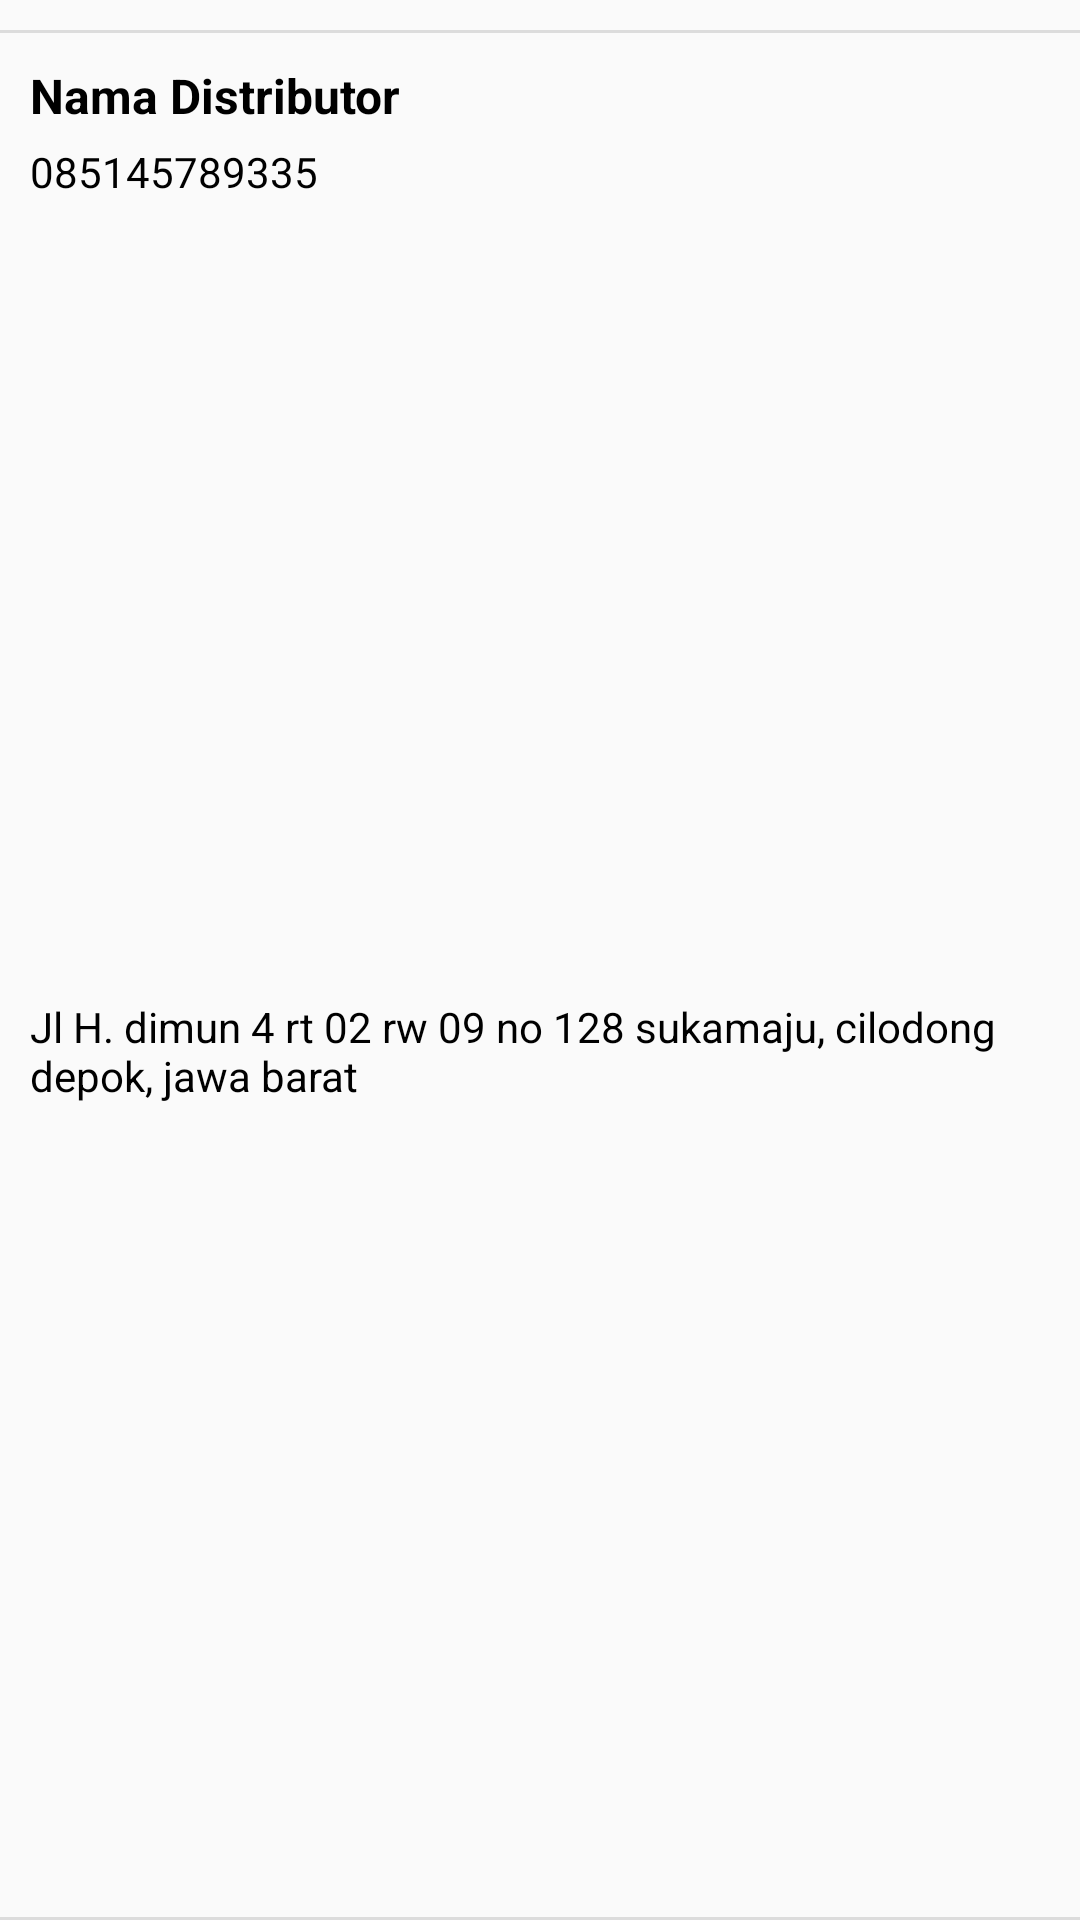

The Android layout XML behind this screen, and the referenced resources:
<!-- AndroidManifest.xml: application theme AppTheme -->
<!-- res/layout/data_distributor.xml -->
<?xml version="1.0" encoding="utf-8"?>
<androidx.constraintlayout.widget.ConstraintLayout
    xmlns:android="http://schemas.android.com/apk/res/android"
    xmlns:app="http://schemas.android.com/apk/res-auto"
    android:layout_width="match_parent"
    android:layout_height="wrap_content">

    <View
        android:id="@+id/divider16"
        android:layout_width="match_parent"
        android:layout_height="1dp"
        android:layout_marginTop="10dp"
        android:background="?android:attr/listDivider"
        app:layout_constraintEnd_toEndOf="parent"
        app:layout_constraintStart_toStartOf="parent"
        app:layout_constraintTop_toTopOf="parent" />

    <TextView
        android:id="@+id/text_namadistributor"
        android:layout_width="wrap_content"
        android:layout_height="wrap_content"
        android:text="Nama Distributor"
        android:textColor="@color/colorBlack"
        android:textStyle="bold"
        android:textSize="16sp"
        android:layout_marginTop="10dp"
        android:layout_marginStart="10dp"
        app:layout_constraintStart_toStartOf="parent"
        app:layout_constraintTop_toBottomOf="@+id/divider16" />

    <TextView
        android:id="@+id/text_notelp"
        android:layout_width="wrap_content"
        android:layout_height="wrap_content"
        android:text="085145789335"
        android:textColor="@color/colorBlack"
        android:layout_marginTop="5dp"
        app:layout_constraintStart_toStartOf="@+id/text_namadistributor"
        app:layout_constraintTop_toBottomOf="@+id/text_namadistributor" />

    <TextView
        android:id="@+id/text_alamat"
        android:layout_width="match_parent"
        android:layout_height="wrap_content"
        android:layout_marginStart="10dp"
        android:layout_marginBottom="10dp"
        android:layout_marginEnd="10dp"
        android:layout_marginTop="5dp"
        android:text="Jl H. dimun 4 rt 02 rw 09 no 128 sukamaju, cilodong depok, jawa barat"
        android:textColor="@color/colorBlack"
        app:layout_constraintBottom_toTopOf="@+id/divider17"
        app:layout_constraintStart_toStartOf="@+id/text_notelp"
        app:layout_constraintTop_toBottomOf="@+id/text_notelp" />

    <View
        android:id="@+id/divider17"
        android:layout_width="match_parent"
        android:layout_height="1dp"
        android:background="?android:attr/listDivider"
        app:layout_constraintBottom_toBottomOf="parent"
        app:layout_constraintEnd_toEndOf="parent"
        app:layout_constraintStart_toStartOf="parent" />
</androidx.constraintlayout.widget.ConstraintLayout>
<!-- resources referenced by this layout -->
<resources>
  <color name="colorBlack">#000000</color>
  <style name="AppTheme" parent="Theme.AppCompat.Light.NoActionBar">
          
          <item name="colorPrimary">@color/colorPrimary</item>
          <item name="colorPrimaryDark">@color/colorPrimaryDark</item>
          <item name="colorAccent">@color/colorAccent</item>
      </style>
  <color name="colorPrimary">#0099ff</color>
  <color name="colorPrimaryDark">#0071BC</color>
  <color name="colorAccent">#A40099FF</color>
</resources>
